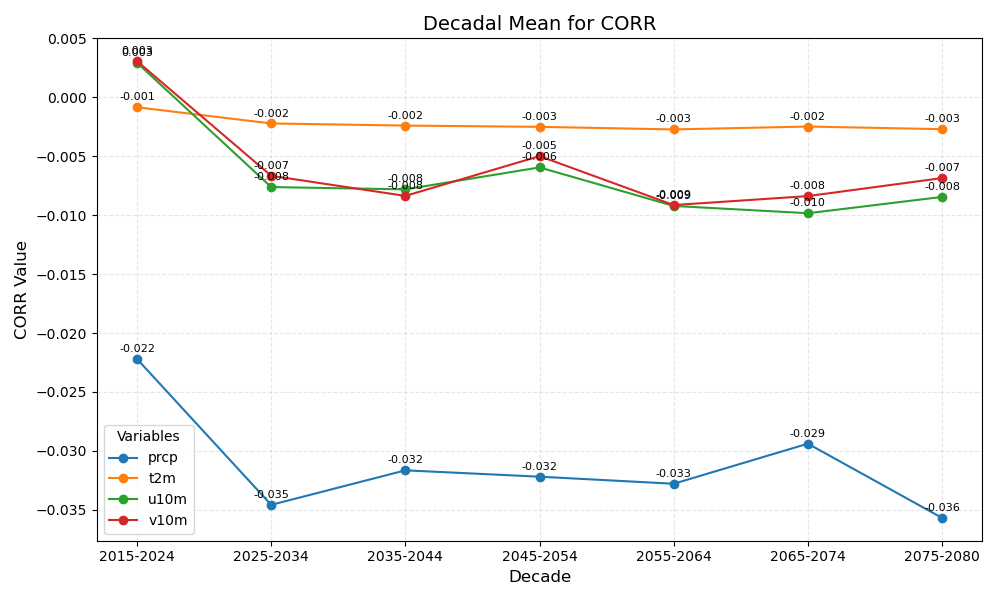

The table this chart was drawn from, first rows:
year_bin	prcp	t2m	u10m	v10m
2015-2024	-0.022	-0.001	0.003	0.003
2025-2034	-0.035	-0.002	-0.008	-0.007
2035-2044	-0.032	-0.002	-0.008	-0.008
2045-2054	-0.032	-0.003	-0.006	-0.005
2055-2064	-0.033	-0.003	-0.009	-0.009
2065-2074	-0.029	-0.002	-0.010	-0.008
2075-2080	-0.036	-0.003	-0.008	-0.007
